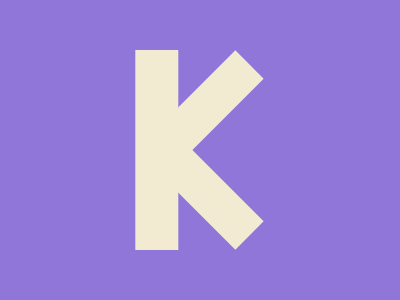

Here is a drawing made with CSS. Write the source that renders it.

<!DOCTYPE html>
<html lang="en">
<head>
    <meta charset="UTF-8">
    <meta name="viewport" content="width=device-width, initial-scale=1.0">
    <title>Lines Design</title>
    <style>
        body {
            margin: 0;
            background: #9076D8;
        }
        div {
            position: absolute;
            background: #F3EAD2;
        }
        .line1 {
            right: 50%;
            top: 50%;
            transform: translate(-50%, -50%);
            width: 43.4px;
            height: 200px;
        }
        .line2 {
            position: absolute;
            right: 40%;
            top: 38%;
            transform: translate(-50%, -50%) rotate(45deg);
            width: 40px;
            height: 140px;
        }
        .line3 {
            position: absolute;
            right: 40%;
            top: 62%;
            transform: translate(-50%, -50%) rotate(135deg);
            width: 40px;
            height: 140px;
        }
    </style>
</head>
<body>
    <div class="line1"></div>
    <div class="line2"></div>
    <div class="line3"></div>
</body>
</html>